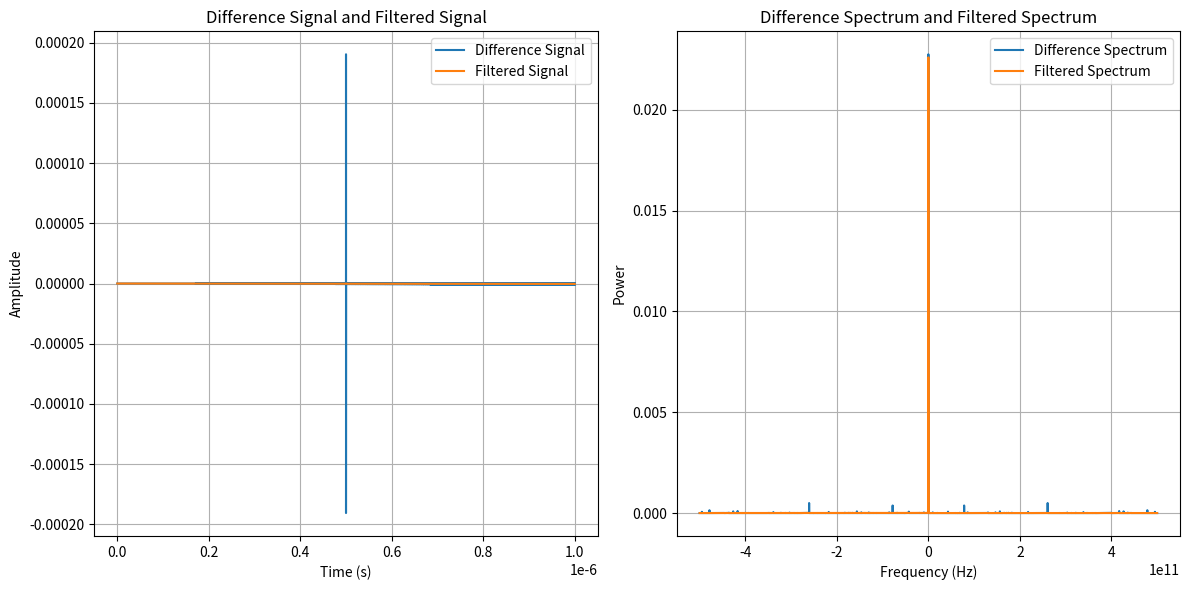

Write the Python code that produced this figure.
# -*- coding: utf-8 -*-
"""
Created on Mon May 22 12:16:04 2023

@author: ibaldoni
"""

import numpy as np
import matplotlib.pyplot as plt
from scipy.signal import butter, lfilter#, fftshift, fftfreq

# CW laser parameters
cw1_frequency = 1e15  # Frequency of the first CW laser in Hz
cw2_frequency = cw1_frequency + 100e6  # Frequency difference of 100 MHz

# Fiber coupler parameters
coupling_ratio = 0.5  # Coupling ratio of the fiber coupler

# Low-pass filter parameters
cutoff_frequency = 250e6  # Cutoff frequency of the low-pass filter in Hz

# Time parameters
time_resolution = 1e-12  # Time resolution in seconds
duration = 1e-6  # Signal duration in seconds
time = np.arange(0, duration, time_resolution)

# CW laser signals
cw1_signal = np.sin(2 * np.pi * cw1_frequency * time)
gaussian_pulse = np.exp(-(time - duration / 2) ** 2 / (2 * (1e-12) ** 2))
cw2_signal = np.sin(2 * np.pi * cw2_frequency * time) * gaussian_pulse

# Fiber coupling
sum_signal = coupling_ratio * cw1_signal + coupling_ratio * cw2_signal
difference_signal = coupling_ratio * cw1_signal - coupling_ratio * cw2_signal

# Low-pass filter
sampling_rate = 1 / time_resolution
normalized_cutoff = cutoff_frequency / (0.5 * sampling_rate)
b, a = butter(4, normalized_cutoff, btype='low', analog=False, output='ba')
filtered_signal = lfilter(b, a, difference_signal)

# Frequency analysis
frequency = np.fft.fftshift(np.fft.fftfreq(len(time), d=time_resolution))
difference_spectrum = np.abs(np.fft.fftshift(np.fft.fft(difference_signal))) ** 2
filtered_spectrum = np.abs(np.fft.fftshift(np.fft.fft(filtered_signal))) ** 2

# Plotting
plt.figure(figsize=(12, 6))

# Time-domain plot
plt.subplot(121)
plt.plot(time, difference_signal, label='Difference Signal')
plt.plot(time, filtered_signal, label='Filtered Signal')
plt.xlabel('Time (s)')
plt.ylabel('Amplitude')
plt.title('Difference Signal and Filtered Signal')
plt.legend()
plt.grid(True)

# Frequency-domain plot
plt.subplot(122)
plt.plot(frequency, difference_spectrum, label='Difference Spectrum')
plt.plot(frequency, filtered_spectrum, label='Filtered Spectrum')
plt.xlabel('Frequency (Hz)')
plt.ylabel('Power')
plt.title('Difference Spectrum and Filtered Spectrum')
plt.legend()
plt.grid(True)

plt.tight_layout()
plt.show()
